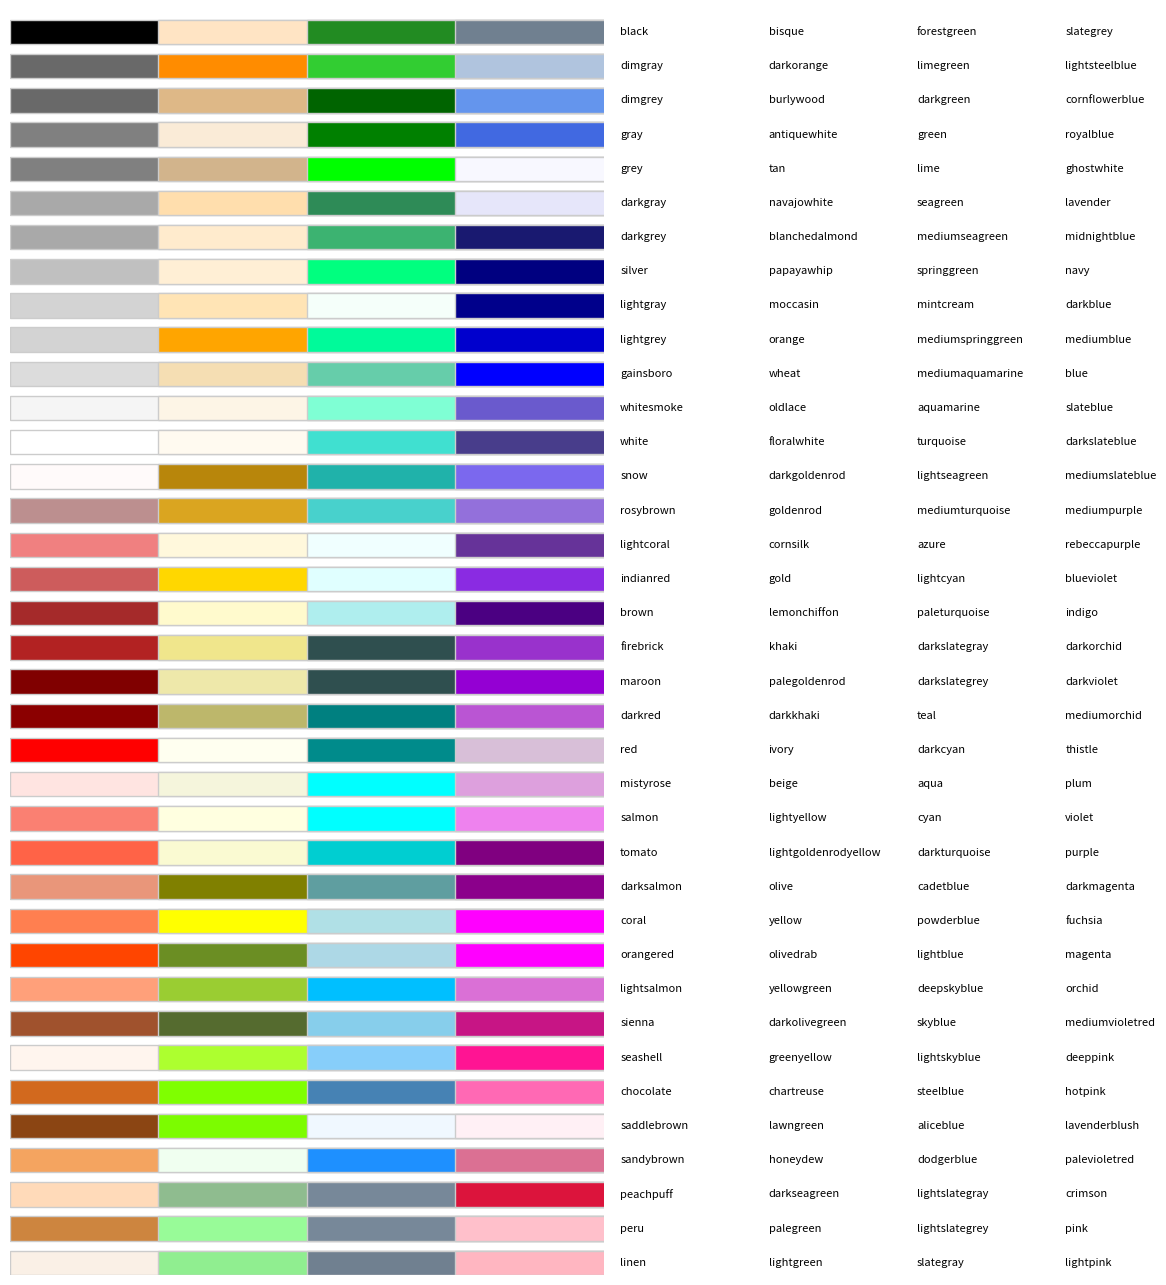
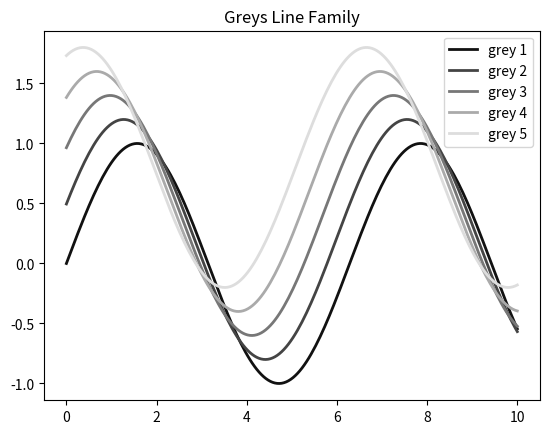
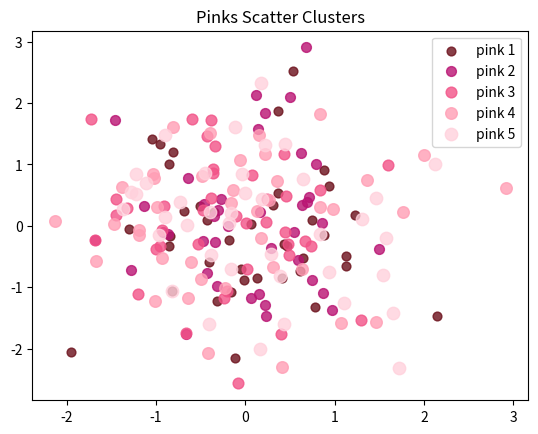
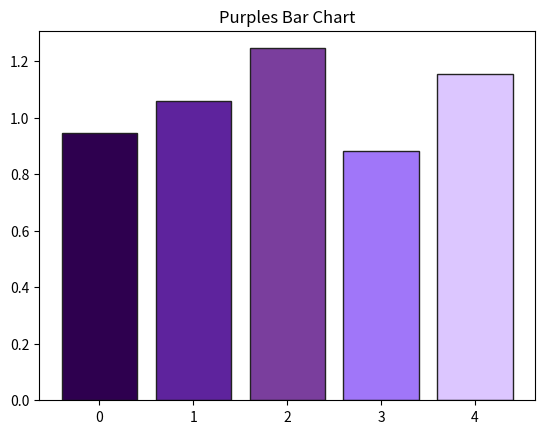
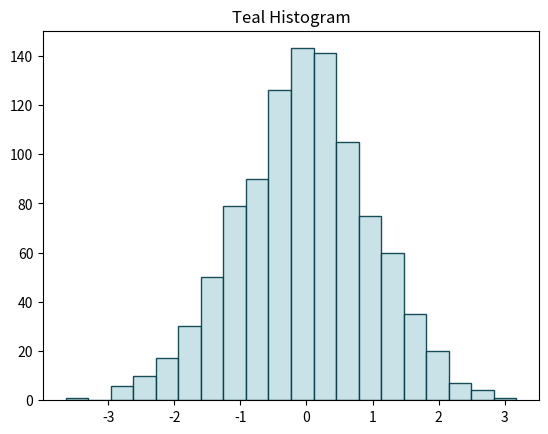
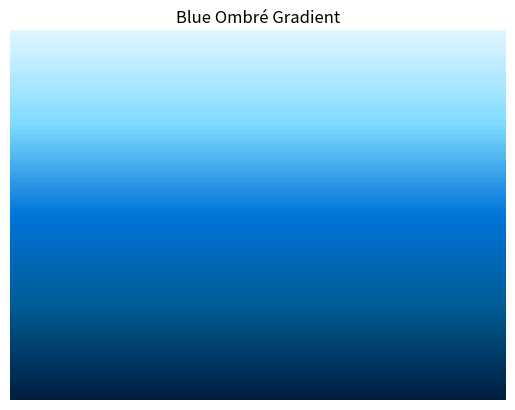

Write the Python code that produced these figures, in order.

# src/visual_theme_demo.py
# Demonstrates color usage and required call:
#   xplot_colortable(mcolors.CSS4_COLORS); plt.show()
# and example plots using greys, pinks, purples, teals, plus a blue ombré heatmap.

import matplotlib.pyplot as plt
import numpy as np
from matplotlib import colors as mcolors
from matplotlib.colors import LinearSegmentedColormap

def xplot_colortable(colors, ncols=4, sort_colors=True):
    if sort_colors:
        by_hsv = sorted((tuple(mcolors.rgb_to_hsv(mcolors.to_rgb(color))), name)
                        for name, color in colors.items())
        names = [name for hsv, name in by_hsv]
    else:
        names = list(colors.keys())

    n = len(names)
    nrows = n // ncols + int(n % ncols > 0)
    cell_w, cell_h = 18, 0.35
    swatch_w, swatch_h = 18, 0.25
    fig, ax = plt.subplots(figsize=(cell_w, nrows*cell_h))
    ax.set_xlim(0, cell_w)
    ax.set_ylim(0, nrows*cell_h)
    ax.axis('off')

    for i, name in enumerate(names):
        row = i % nrows
        col = i // nrows
        y = nrows - row - 1
        xi_text = col * (cell_w / ncols) + swatch_w + 0.5
        xi_swatch = col * (cell_w / ncols)
        color = colors[name]
        ax.text(xi_text, y*cell_h + swatch_h/2, name, fontsize=8, ha='left', va='center')
        ax.add_patch(plt.Rectangle((xi_swatch, y*cell_h), swatch_w, swatch_h, facecolor=color, edgecolor='0.8'))
    fig.tight_layout()
    return fig, ax

# 1) Show full CSS4 colortable (required call)
fig, ax = xplot_colortable(mcolors.CSS4_COLORS)
plt.show()

# 2) Define constrained palettes
greys  = ["#111111", "#444444", "#777777", "#AAAAAA", "#DDDDDD"]
pinks  = ["#6B0F1A", "#B91372", "#F25287", "#FF9EB5", "#FFD1DC"]
purples= ["#2E004F", "#5E239D", "#7A3E9D", "#A076F9", "#DCC6FF"]
teals  = ["#003B46", "#07575B", "#66A5AD", "#C4DFE6", "#E0FBFC"]

# 3) Example line plot using greys
x = np.linspace(0, 10, 200)
plt.figure()
for i, c in enumerate(greys):
    plt.plot(x, np.sin(x + i*0.3) + i*0.2, linewidth=2, color=c, label=f"grey {i+1}")
plt.title("Greys Line Family")
plt.legend()
plt.show()

# 4) Example scatter using pinks
rng = np.random.default_rng(42)
x = rng.normal(0, 1, 200)
y = rng.normal(0, 1, 200)
plt.figure()
for i, c in enumerate(pinks):
    sel = slice(i*40, (i+1)*40)
    plt.scatter(x[sel], y[sel], s=40+10*i, color=c, alpha=0.8, label=f"pink {i+1}")
plt.title("Pinks Scatter Clusters")
plt.legend()
plt.show()

# 5) Example bar with purples
vals = np.abs(rng.normal(1.0, 0.3, size=5))
plt.figure()
plt.bar(range(5), vals, color=purples, edgecolor="#222222")
plt.title("Purples Bar Chart")
plt.show()

# 6) Example histogram with teals
data = rng.normal(0, 1, 1000)
plt.figure()
plt.hist(data, bins=20, color=teals[-2], edgecolor=teals[0], alpha=0.9)
plt.title("Teal Histogram")
plt.show()

# 7) Blue ombré gradient heatmap
blue_ombre = LinearSegmentedColormap.from_list("blue_ombre", ["#001F3F", "#005B96", "#0074D9", "#7FDBFF", "#E0F7FF"])
grid = np.outer(np.linspace(0,1,100), np.ones(100))
plt.figure()
plt.imshow(grid, aspect='auto', cmap=blue_ombre, origin='lower')
plt.title("Blue Ombré Gradient")
plt.axis('off')
plt.show()
